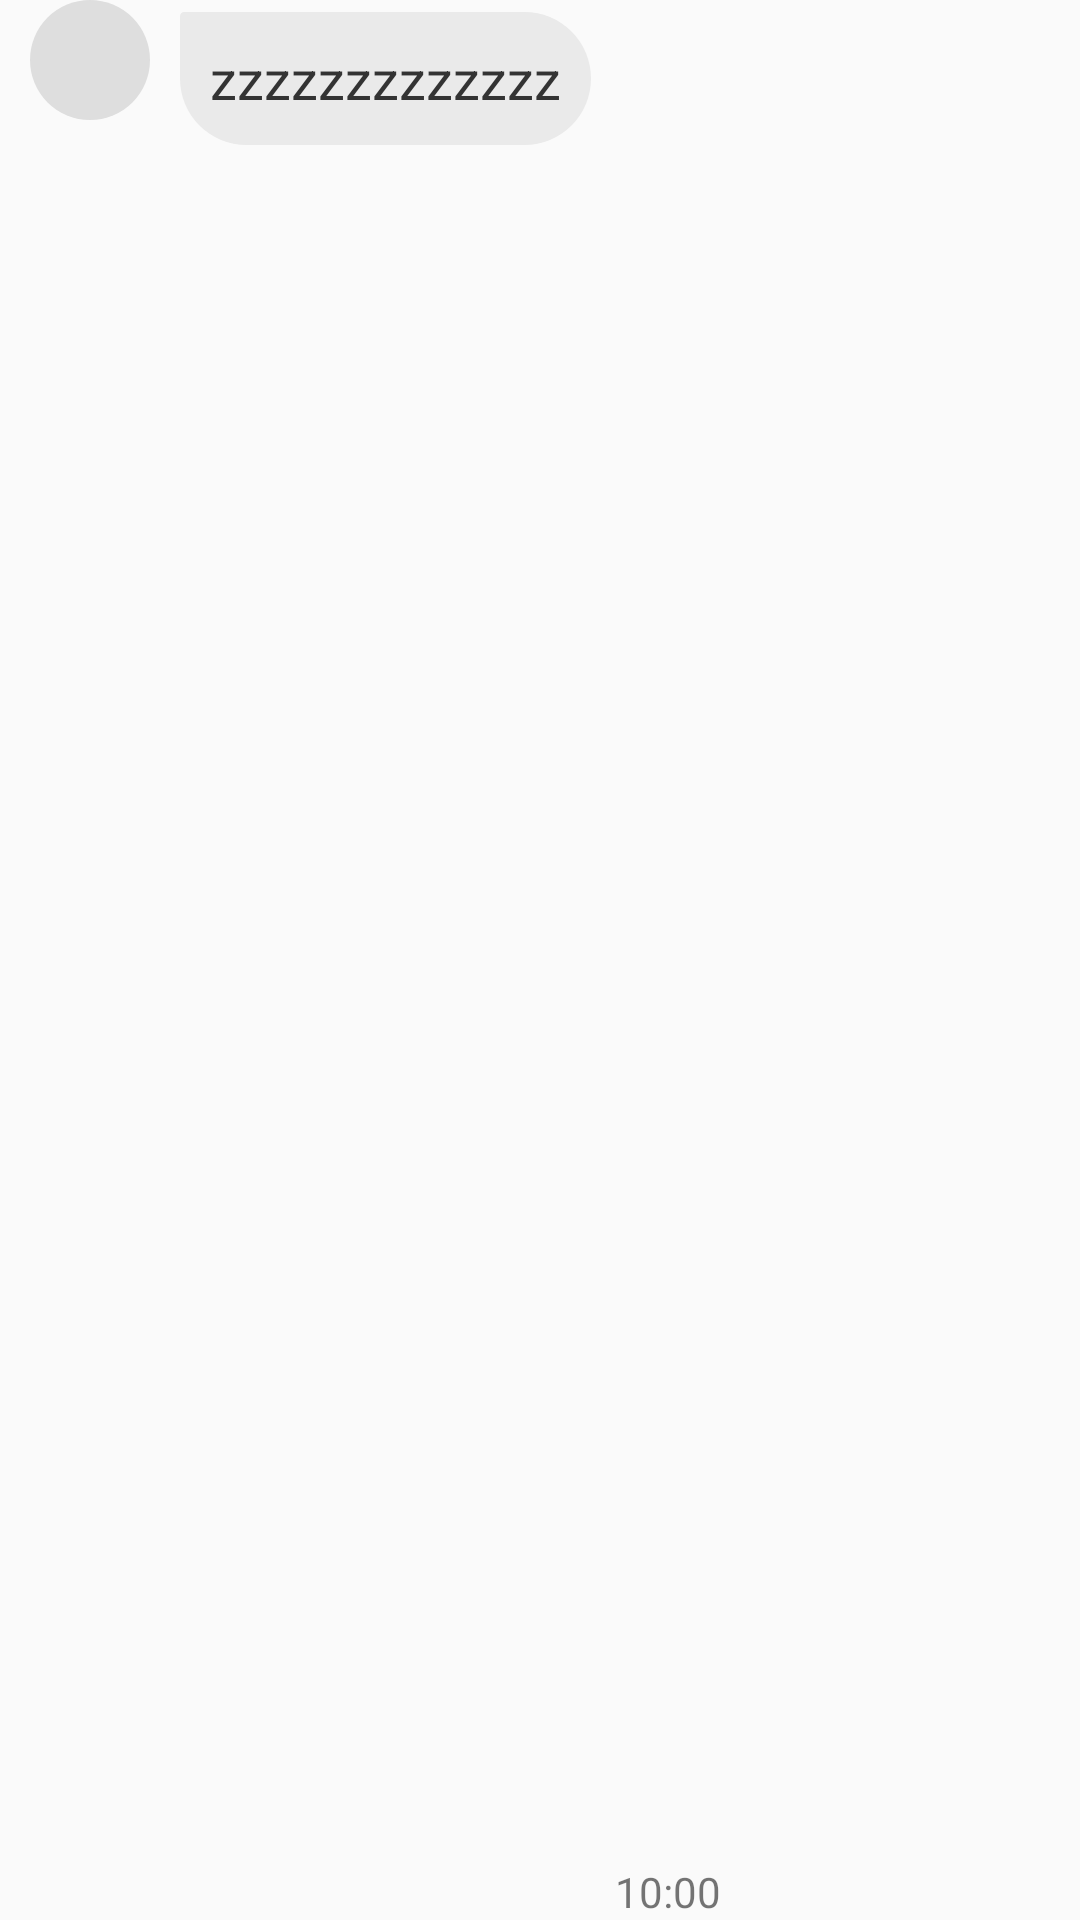

Android layout source for this screen:
<!-- AndroidManifest.xml: application theme AppTheme -->
<!-- res/layout/chatting_other.xml -->
<?xml version="1.0" encoding="utf-8"?>
<androidx.constraintlayout.widget.ConstraintLayout xmlns:android="http://schemas.android.com/apk/res/android"
    android:layout_width="wrap_content"
    android:layout_height="wrap_content"
    android:layout_marginTop="10dp"
    android:paddingStart="10dp"
    android:paddingLeft="10dp"
    android:layout_marginBottom="10dp"
    xmlns:app="http://schemas.android.com/apk/res-auto">

    <ImageView
        android:id="@+id/shopImgView"
        android:layout_width="40dp"
        android:layout_height="40dp"
        android:background="@drawable/circle_gray"
        android:src="@drawable/ic_baseline_person_24"
        app:layout_constraintTop_toTopOf="parent"
        app:layout_constraintLeft_toLeftOf="parent" />

    <TextView
        android:id="@+id/msgContentTextView"
        android:layout_width="wrap_content"
        android:layout_height="wrap_content"
        android:text="zzzzzzzzzzzzz"
        android:textSize="18sp"
        android:textColor="#333333"
        android:background="@drawable/chatting_other_shape"
        android:padding="10dp"
        android:maxWidth="210dp"
        android:layout_marginTop="4dp"
        android:layout_marginStart="10dp"
        android:layout_marginLeft="10dp"
        app:layout_constraintTop_toTopOf="parent"
        app:layout_constraintLeft_toRightOf="@+id/shopImgView"/>

    <TextView
        android:id="@+id/msgTimeTextView"
        android:layout_width="wrap_content"
        android:layout_height="wrap_content"
        android:text="10:00"
        android:paddingEnd="0dp"
        android:paddingRight="0dp"
        android:paddingStart="8dp"
        android:paddingLeft="8dp"
        app:layout_constraintLeft_toRightOf="@id/msgContentTextView"
        app:layout_constraintBottom_toBottomOf="parent"/>

</androidx.constraintlayout.widget.ConstraintLayout>
<!-- resources referenced by this layout -->
<resources>
  <!-- drawable chatting_other_shape (drawable) -->
  <?xml version="1.0" encoding="utf-8"?>
  <shape xmlns:android="http://schemas.android.com/apk/res/android"
      android:tint="#EAEAEA">
  
      <corners
          android:topLeftRadius="5dp"
          android:topRightRadius="80dp"
          android:bottomLeftRadius="80dp"
          android:bottomRightRadius="80dp"/>
  
  </shape>
  <!-- drawable circle_gray (drawable) -->
  <?xml version="1.0" encoding="utf-8"?>
  <shape xmlns:android="http://schemas.android.com/apk/res/android"
      android:shape="oval">
  
      <solid android:color="#DEDEDE" />
      <size android:width="100dp"
          android:height="100dp"/>
  
  </shape>
  <style name="AppTheme" parent="Theme.AppCompat.Light.DarkActionBar">
          
          <item name="colorPrimary">@color/colorPrimary</item>
          <item name="colorPrimaryDark">@color/colorPrimaryDark</item>
          <item name="colorAccent">@color/colorPrimary</item> 
  
          <item name="android:statusBarColor">@android:color/transparent</item>
          <item name="android:windowLightStatusBar">true</item>
      </style>
  <color name="colorPrimary">#B677FF</color>
  <color name="colorPrimaryDark">#A465FD</color>
</resources>
